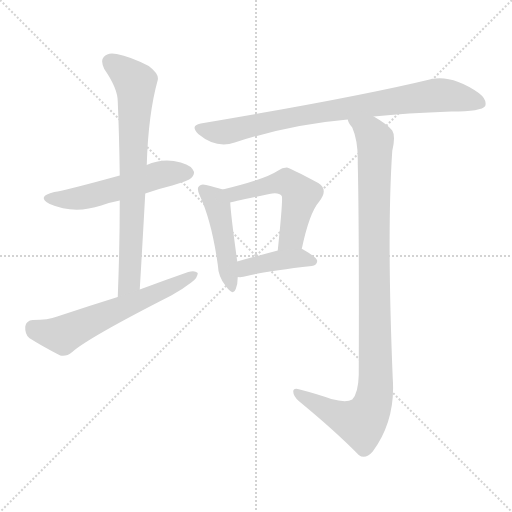
t = 0.00 s
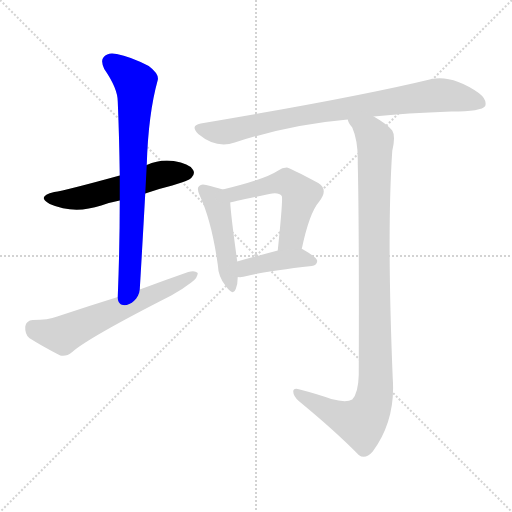
t = 1.24 s
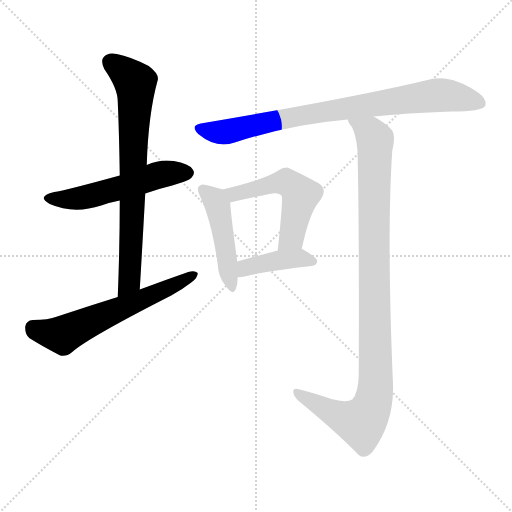
t = 2.48 s
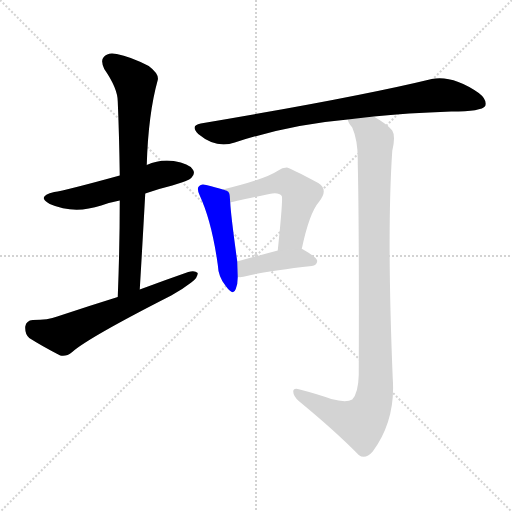
t = 3.72 s
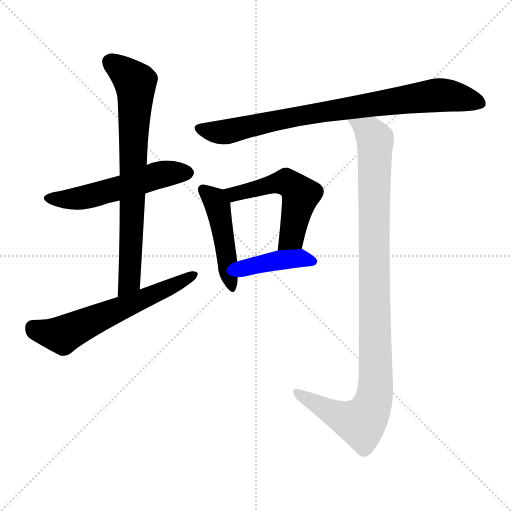
t = 4.96 s
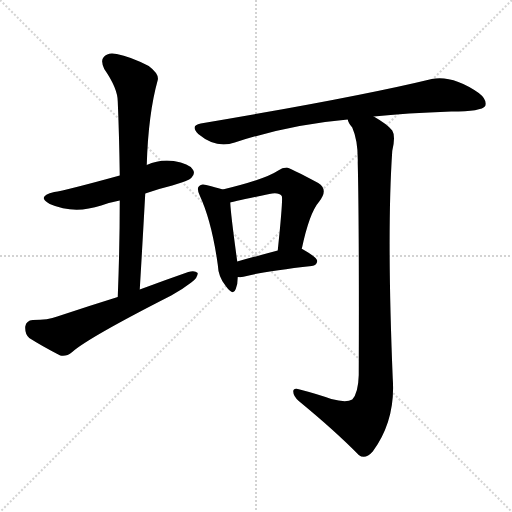
t = 6.19 s

The animated SVG that drew these frames (rendered in a browser with its animation timeline set to each time). Animation: 8 CSS @keyframes rules; one cycle of 6.19 s.

<svg version="1.1" viewBox="0 0 1024 1024" xmlns="http://www.w3.org/2000/svg">
  <g stroke="lightgray" stroke-dasharray="1,1" stroke-width="1" transform="scale(4, 4)">
    <line x1="0" y1="0" x2="256" y2="256"></line>
    <line x1="256" y1="0" x2="0" y2="256"></line>
    <line x1="128" y1="0" x2="128" y2="256"></line>
    <line x1="0" y1="128" x2="256" y2="128"></line>
  </g>
<g transform="scale(1, -1) translate(0, -900)">
   <style type="text/css">
    @keyframes keyframes0 {
      from {
       stroke: blue;
       stroke-dashoffset: 538;
       stroke-width: 128;
       }
       64% {
       animation-timing-function: step-end;
       stroke: blue;
       stroke-dashoffset: 0;
       stroke-width: 128;
       }
       to {
       stroke: black;
       stroke-width: 1024;
       }
       }
       #make-me-a-hanzi-animation-0 {
         animation: keyframes0 0.687826s both;
         animation-delay: 0.000000s;
         animation-timing-function: linear;
       }
    @keyframes keyframes1 {
      from {
       stroke: blue;
       stroke-dashoffset: 747;
       stroke-width: 128;
       }
       71% {
       animation-timing-function: step-end;
       stroke: blue;
       stroke-dashoffset: 0;
       stroke-width: 128;
       }
       to {
       stroke: black;
       stroke-width: 1024;
       }
       }
       #make-me-a-hanzi-animation-1 {
         animation: keyframes1 0.857910s both;
         animation-delay: 0.687826s;
         animation-timing-function: linear;
       }
    @keyframes keyframes2 {
      from {
       stroke: blue;
       stroke-dashoffset: 608;
       stroke-width: 128;
       }
       66% {
       animation-timing-function: step-end;
       stroke: blue;
       stroke-dashoffset: 0;
       stroke-width: 128;
       }
       to {
       stroke: black;
       stroke-width: 1024;
       }
       }
       #make-me-a-hanzi-animation-2 {
         animation: keyframes2 0.744792s both;
         animation-delay: 1.545736s;
         animation-timing-function: linear;
       }
    @keyframes keyframes3 {
      from {
       stroke: blue;
       stroke-dashoffset: 827;
       stroke-width: 128;
       }
       73% {
       animation-timing-function: step-end;
       stroke: blue;
       stroke-dashoffset: 0;
       stroke-width: 128;
       }
       to {
       stroke: black;
       stroke-width: 1024;
       }
       }
       #make-me-a-hanzi-animation-3 {
         animation: keyframes3 0.923014s both;
         animation-delay: 2.290527s;
         animation-timing-function: linear;
       }
    @keyframes keyframes4 {
      from {
       stroke: blue;
       stroke-dashoffset: 464;
       stroke-width: 128;
       }
       60% {
       animation-timing-function: step-end;
       stroke: blue;
       stroke-dashoffset: 0;
       stroke-width: 128;
       }
       to {
       stroke: black;
       stroke-width: 1024;
       }
       }
       #make-me-a-hanzi-animation-4 {
         animation: keyframes4 0.627604s both;
         animation-delay: 3.213542s;
         animation-timing-function: linear;
       }
    @keyframes keyframes5 {
      from {
       stroke: blue;
       stroke-dashoffset: 529;
       stroke-width: 128;
       }
       63% {
       animation-timing-function: step-end;
       stroke: blue;
       stroke-dashoffset: 0;
       stroke-width: 128;
       }
       to {
       stroke: black;
       stroke-width: 1024;
       }
       }
       #make-me-a-hanzi-animation-5 {
         animation: keyframes5 0.680501s both;
         animation-delay: 3.841146s;
         animation-timing-function: linear;
       }
    @keyframes keyframes6 {
      from {
       stroke: blue;
       stroke-dashoffset: 408;
       stroke-width: 128;
       }
       57% {
       animation-timing-function: step-end;
       stroke: blue;
       stroke-dashoffset: 0;
       stroke-width: 128;
       }
       to {
       stroke: black;
       stroke-width: 1024;
       }
       }
       #make-me-a-hanzi-animation-6 {
         animation: keyframes6 0.582031s both;
         animation-delay: 4.521647s;
         animation-timing-function: linear;
       }
    @keyframes keyframes7 {
      from {
       stroke: blue;
       stroke-dashoffset: 1032;
       stroke-width: 128;
       }
       77% {
       animation-timing-function: step-end;
       stroke: blue;
       stroke-dashoffset: 0;
       stroke-width: 128;
       }
       to {
       stroke: black;
       stroke-width: 1024;
       }
       }
       #make-me-a-hanzi-animation-7 {
         animation: keyframes7 1.089844s both;
         animation-delay: 5.103678s;
         animation-timing-function: linear;
       }
</style>
<path d="M 290.5 513.0 Q 315.5 522.0 344.5 529.0 Q 377.5 539.0 382.5 544.0 Q 391.5 553.0 385.5 561.0 Q 378.5 573.0 347.5 578.0 Q 319.5 582.0 293.5 570.0 L 239.5 549.0 Q 130.5 519.0 108.5 516.0 Q 71.5 507.0 99.5 492.0 Q 147.5 471.0 202.5 489.0 Q 218.5 495.0 239.5 499.0 L 290.5 513.0 Z" fill="lightgray"></path> 
<path d="M 279.5 321.0 Q 285.5 421.0 290.5 513.0 L 293.5 570.0 Q 296.5 672.0 315.5 740.0 Q 318.5 752.0 297.5 768.0 Q 260.5 787.0 233.5 792.0 Q 215.5 796.0 207.5 786.0 Q 200.5 779.0 208.5 762.0 Q 235.5 723.0 235.5 697.0 Q 238.5 627.0 239.5 549.0 L 239.5 499.0 Q 239.5 406.0 235.5 306.0 C 234.5 276.0 277.5 291.0 279.5 321.0 Z" fill="lightgray"></path> 
<path d="M 235.5 306.0 Q 177.5 288.0 114.5 267.0 Q 96.5 260.0 65.5 260.0 Q 52.5 259.0 50.5 247.0 Q 49.5 232.0 58.5 224.0 Q 83.5 208.0 120.5 189.0 Q 132.5 186.0 144.5 196.0 Q 175.5 224.0 342.5 309.0 Q 364.5 321.0 382.5 335.0 Q 395.5 344.0 395.5 354.0 Q 389.5 360.0 376.5 356.0 Q 330.5 340.0 279.5 321.0 L 235.5 306.0 Z" fill="lightgray"></path> 
<path d="M 747.5 667.0 Q 811.5 674.0 902.5 677.0 Q 963.5 677.0 970.5 688.0 Q 974.5 701.0 957.5 714.0 Q 905.5 750.0 863.5 742.0 Q 715.5 706.0 401.5 653.0 Q 379.5 649.0 396.5 632.0 Q 432.5 602.0 469.5 615.0 Q 580.5 651.0 695.5 661.0 L 747.5 667.0 Z" fill="lightgray"></path> 
<path d="M 445.5 521.0 Q 433.5 525.0 412.5 530.0 Q 402.5 533.0 398.5 528.0 Q 392.5 524.0 399.5 509.0 Q 423.5 457.0 435.5 371.0 Q 436.5 346.0 451.5 328.0 Q 466.5 307.0 471.5 322.0 Q 475.5 332.0 475.5 346.0 L 474.5 377.0 Q 461.5 471.0 460.5 495.0 C 459.5 517.0 459.5 517.0 445.5 521.0 Z" fill="lightgray"></path> 
<path d="M 603.5 402.0 Q 618.5 474.0 638.5 497.0 Q 657.5 521.0 636.5 534.0 Q 578.5 565.0 573.5 565.0 Q 564.5 565.0 556.5 559.0 Q 529.5 541.0 445.5 521.0 C 416.5 514.0 431.5 488.0 460.5 495.0 Q 463.5 496.0 538.5 512.0 Q 557.5 516.0 563.5 508.0 Q 566.5 505.0 555.5 399.0 C 552.5 369.0 597.5 373.0 603.5 402.0 Z" fill="lightgray"></path> 
<path d="M 475.5 346.0 Q 484.5 345.0 493.5 348.0 Q 533.5 358.0 623.5 368.0 Q 633.5 369.0 634.5 378.0 Q 634.5 385.0 604.5 402.0 L 603.5 402.0 L 555.5 399.0 Q 510.5 387.0 474.5 377.0 C 445.5 369.0 445.5 347.0 475.5 346.0 Z" fill="lightgray"></path> 
<path d="M 662.5 102.0 Q 634.5 112.0 599.5 121.0 Q 586.5 125.0 586.5 117.0 Q 586.5 108.0 597.5 98.0 Q 670.5 38.0 717.5 -10.0 Q 730.5 -20.0 745.5 -3.0 Q 791.5 60.0 785.5 143.0 Q 773.5 434.0 784.5 598.0 Q 791.5 628.0 784.5 639.0 Q 775.5 651.0 747.5 667.0 C 722.5 683.0 681.5 688.0 695.5 661.0 Q 696.5 654.0 704.5 645.0 Q 716.5 618.0 715.5 574.0 Q 718.5 445.0 717.5 150.0 Q 716.5 114.0 704.5 101.0 Q 692.5 94.0 662.5 102.0 Z" fill="lightgray"></path> 
      <clipPath id="make-me-a-hanzi-clip-0">
      <path d="M 290.5 513.0 Q 315.5 522.0 344.5 529.0 Q 377.5 539.0 382.5 544.0 Q 391.5 553.0 385.5 561.0 Q 378.5 573.0 347.5 578.0 Q 319.5 582.0 293.5 570.0 L 239.5 549.0 Q 130.5 519.0 108.5 516.0 Q 71.5 507.0 99.5 492.0 Q 147.5 471.0 202.5 489.0 Q 218.5 495.0 239.5 499.0 L 290.5 513.0 Z" fill="lightgray"></path>
      </clipPath>
      <path clip-path="url(#make-me-a-hanzi-clip-0)" d="M 100.5 505.0 L 162.5 504.0 L 309.5 548.0 L 375.5 554.0 " fill="none" id="make-me-a-hanzi-animation-0" stroke-dasharray="410 820" stroke-linecap="round"></path>

      <clipPath id="make-me-a-hanzi-clip-1">
      <path d="M 279.5 321.0 Q 285.5 421.0 290.5 513.0 L 293.5 570.0 Q 296.5 672.0 315.5 740.0 Q 318.5 752.0 297.5 768.0 Q 260.5 787.0 233.5 792.0 Q 215.5 796.0 207.5 786.0 Q 200.5 779.0 208.5 762.0 Q 235.5 723.0 235.5 697.0 Q 238.5 627.0 239.5 549.0 L 239.5 499.0 Q 239.5 406.0 235.5 306.0 C 234.5 276.0 277.5 291.0 279.5 321.0 Z" fill="lightgray"></path>
      </clipPath>
      <path clip-path="url(#make-me-a-hanzi-clip-1)" d="M 220.5 776.0 L 271.5 730.0 L 258.5 337.0 L 241.5 313.0 " fill="none" id="make-me-a-hanzi-animation-1" stroke-dasharray="619 1238" stroke-linecap="round"></path>

      <clipPath id="make-me-a-hanzi-clip-2">
      <path d="M 235.5 306.0 Q 177.5 288.0 114.5 267.0 Q 96.5 260.0 65.5 260.0 Q 52.5 259.0 50.5 247.0 Q 49.5 232.0 58.5 224.0 Q 83.5 208.0 120.5 189.0 Q 132.5 186.0 144.5 196.0 Q 175.5 224.0 342.5 309.0 Q 364.5 321.0 382.5 335.0 Q 395.5 344.0 395.5 354.0 Q 389.5 360.0 376.5 356.0 Q 330.5 340.0 279.5 321.0 L 235.5 306.0 Z" fill="lightgray"></path>
      </clipPath>
      <path clip-path="url(#make-me-a-hanzi-clip-2)" d="M 65.5 245.0 L 125.5 230.0 L 389.5 351.0 " fill="none" id="make-me-a-hanzi-animation-2" stroke-dasharray="480 960" stroke-linecap="round"></path>

      <clipPath id="make-me-a-hanzi-clip-3">
      <path d="M 747.5 667.0 Q 811.5 674.0 902.5 677.0 Q 963.5 677.0 970.5 688.0 Q 974.5 701.0 957.5 714.0 Q 905.5 750.0 863.5 742.0 Q 715.5 706.0 401.5 653.0 Q 379.5 649.0 396.5 632.0 Q 432.5 602.0 469.5 615.0 Q 580.5 651.0 695.5 661.0 L 747.5 667.0 Z" fill="lightgray"></path>
      </clipPath>
      <path clip-path="url(#make-me-a-hanzi-clip-3)" d="M 399.5 642.0 L 447.5 635.0 L 587.5 667.0 L 866.5 709.0 L 899.5 709.0 L 961.5 694.0 " fill="none" id="make-me-a-hanzi-animation-3" stroke-dasharray="699 1398" stroke-linecap="round"></path>

      <clipPath id="make-me-a-hanzi-clip-4">
      <path d="M 445.5 521.0 Q 433.5 525.0 412.5 530.0 Q 402.5 533.0 398.5 528.0 Q 392.5 524.0 399.5 509.0 Q 423.5 457.0 435.5 371.0 Q 436.5 346.0 451.5 328.0 Q 466.5 307.0 471.5 322.0 Q 475.5 332.0 475.5 346.0 L 474.5 377.0 Q 461.5 471.0 460.5 495.0 C 459.5 517.0 459.5 517.0 445.5 521.0 Z" fill="lightgray"></path>
      </clipPath>
      <path clip-path="url(#make-me-a-hanzi-clip-4)" d="M 406.5 521.0 L 425.5 505.0 L 435.5 485.0 L 461.5 326.0 " fill="none" id="make-me-a-hanzi-animation-4" stroke-dasharray="336 672" stroke-linecap="round"></path>

      <clipPath id="make-me-a-hanzi-clip-5">
      <path d="M 603.5 402.0 Q 618.5 474.0 638.5 497.0 Q 657.5 521.0 636.5 534.0 Q 578.5 565.0 573.5 565.0 Q 564.5 565.0 556.5 559.0 Q 529.5 541.0 445.5 521.0 C 416.5 514.0 431.5 488.0 460.5 495.0 Q 463.5 496.0 538.5 512.0 Q 557.5 516.0 563.5 508.0 Q 566.5 505.0 555.5 399.0 C 552.5 369.0 597.5 373.0 603.5 402.0 Z" fill="lightgray"></path>
      </clipPath>
      <path clip-path="url(#make-me-a-hanzi-clip-5)" d="M 456.5 519.0 L 467.5 511.0 L 565.5 536.0 L 592.5 522.0 L 601.5 510.0 L 583.5 425.0 L 560.5 413.0 " fill="none" id="make-me-a-hanzi-animation-5" stroke-dasharray="401 802" stroke-linecap="round"></path>

      <clipPath id="make-me-a-hanzi-clip-6">
      <path d="M 475.5 346.0 Q 484.5 345.0 493.5 348.0 Q 533.5 358.0 623.5 368.0 Q 633.5 369.0 634.5 378.0 Q 634.5 385.0 604.5 402.0 L 603.5 402.0 L 555.5 399.0 Q 510.5 387.0 474.5 377.0 C 445.5 369.0 445.5 347.0 475.5 346.0 Z" fill="lightgray"></path>
      </clipPath>
      <path clip-path="url(#make-me-a-hanzi-clip-6)" d="M 480.5 354.0 L 497.5 367.0 L 552.5 379.0 L 603.5 384.0 L 625.5 377.0 " fill="none" id="make-me-a-hanzi-animation-6" stroke-dasharray="280 560" stroke-linecap="round"></path>

      <clipPath id="make-me-a-hanzi-clip-7">
      <path d="M 662.5 102.0 Q 634.5 112.0 599.5 121.0 Q 586.5 125.0 586.5 117.0 Q 586.5 108.0 597.5 98.0 Q 670.5 38.0 717.5 -10.0 Q 730.5 -20.0 745.5 -3.0 Q 791.5 60.0 785.5 143.0 Q 773.5 434.0 784.5 598.0 Q 791.5 628.0 784.5 639.0 Q 775.5 651.0 747.5 667.0 C 722.5 683.0 681.5 688.0 695.5 661.0 Q 696.5 654.0 704.5 645.0 Q 716.5 618.0 715.5 574.0 Q 718.5 445.0 717.5 150.0 Q 716.5 114.0 704.5 101.0 Q 692.5 94.0 662.5 102.0 Z" fill="lightgray"></path>
      </clipPath>
      <path clip-path="url(#make-me-a-hanzi-clip-7)" d="M 702.5 659.0 L 741.5 634.0 L 750.5 613.0 L 748.5 106.0 L 735.5 71.0 L 722.5 55.0 L 656.5 78.0 L 594.5 114.0 " fill="none" id="make-me-a-hanzi-animation-7" stroke-dasharray="904 1808" stroke-linecap="round"></path>

</g>
</svg>
